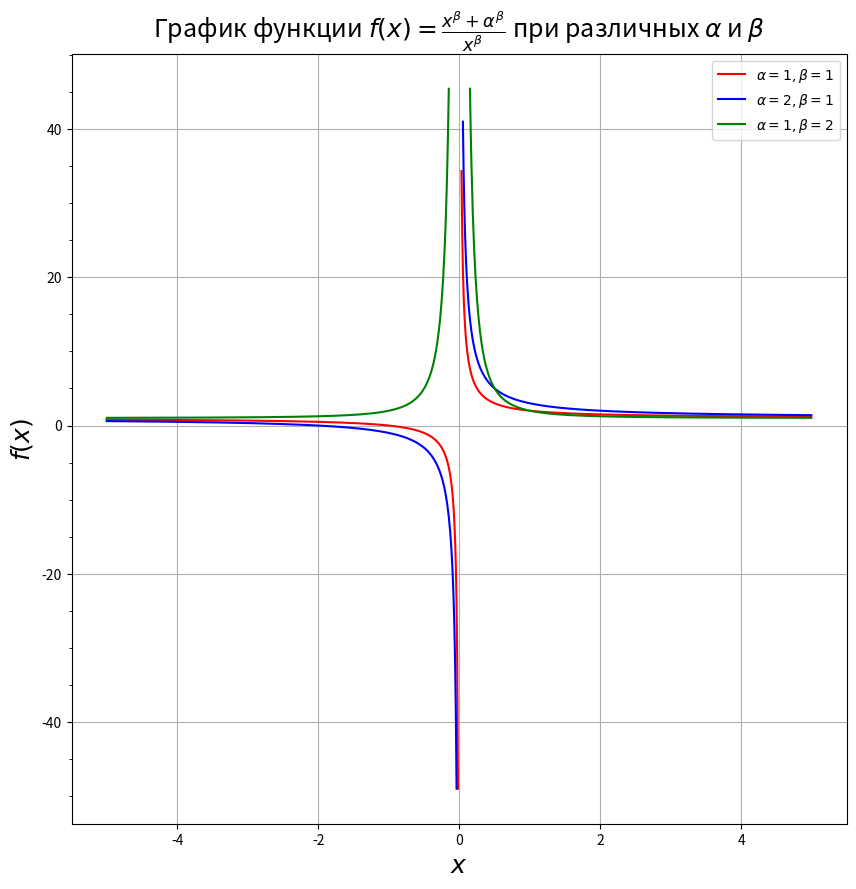
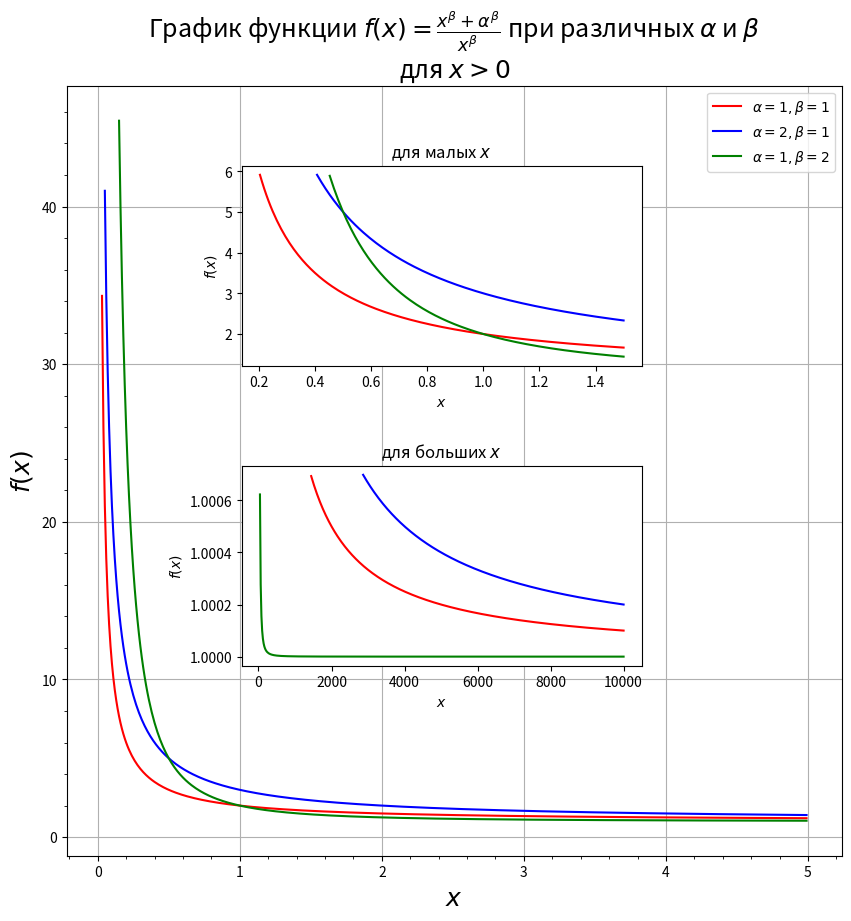
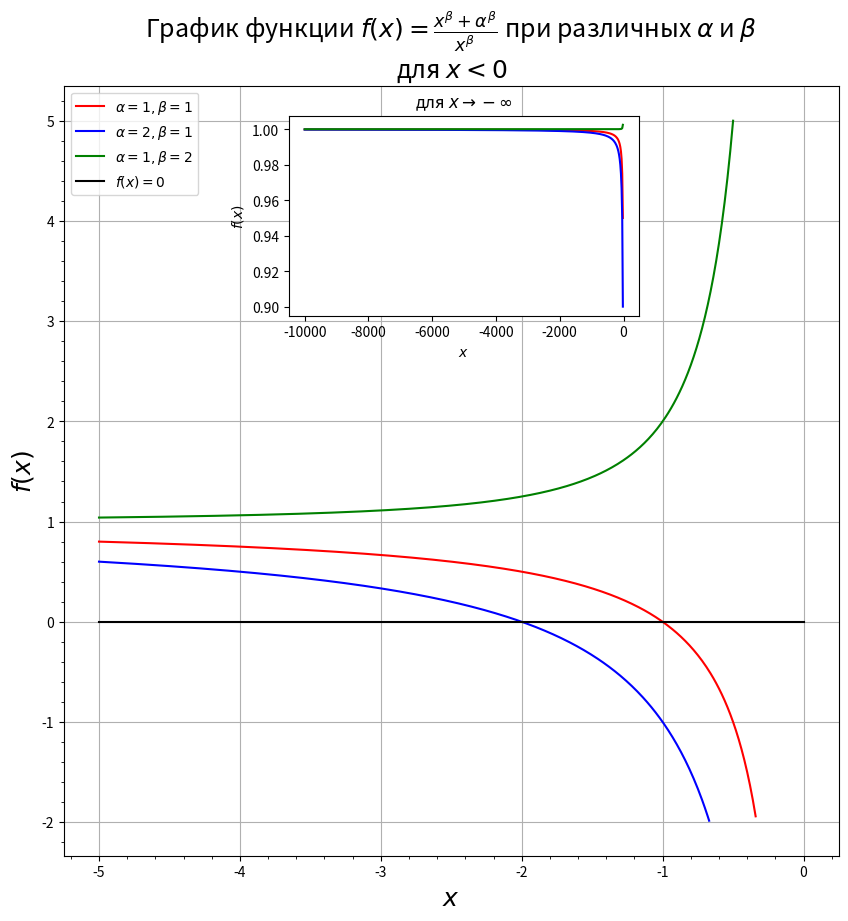
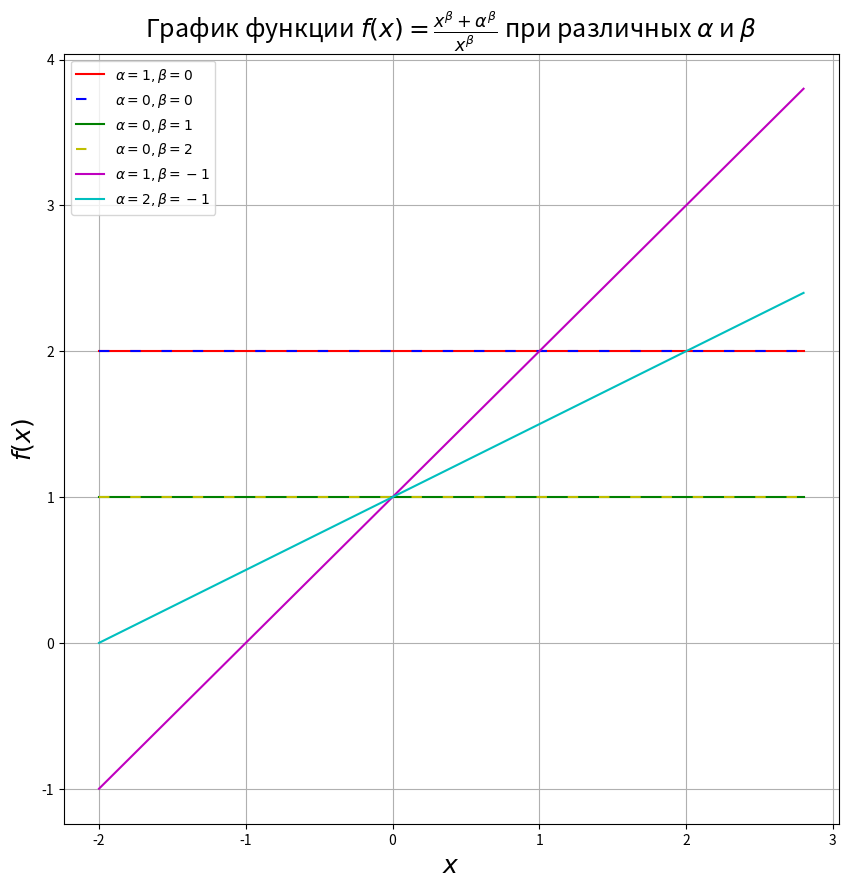
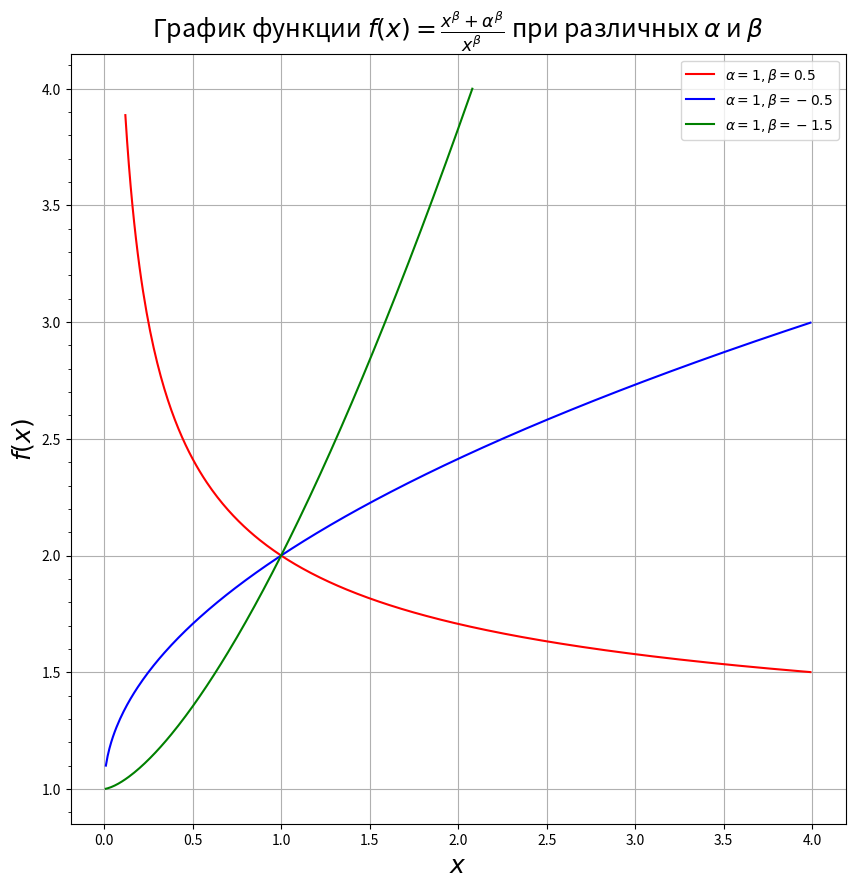
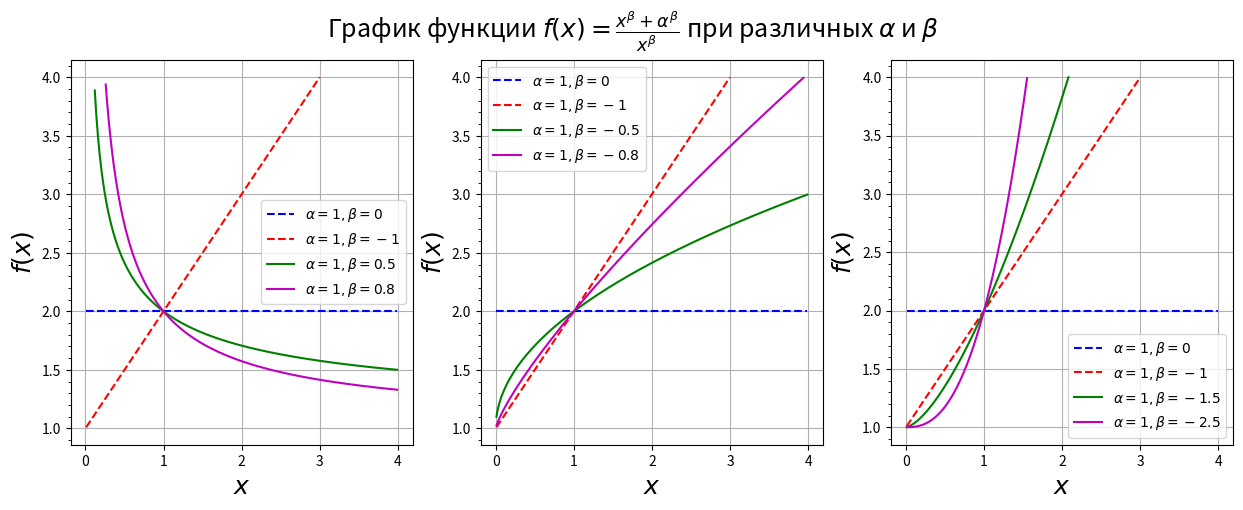

The matplotlib source for these figures, in order:
import numpy as np
import matplotlib.pyplot as plt
from matplotlib.ticker import (MultipleLocator, FormatStrFormatter,
                               AutoMinorLocator)

f = lambda x: lambda alpha, beta: (pow(x,beta) + pow(alpha,beta)) / pow(x,beta)

y1_c, y2_c, y3_c, y4_c, y5_c, y6_c = 'rbgcmy'

# b : blue.
# g : green.
# r : red.
# c : cyan.
# m : magenta.
# y : yellow.
# k : black.
# w : white.


x = np.arange(-5,5,0.01)

y1 = np.ma.masked_outside(f(x)(1,1),-50,50)
y2 = np.ma.masked_outside(f(x)(2,1),-50,50)
y3 = np.ma.masked_greater(f(x)(1,2), 50)

fig, ax = plt.subplots(figsize=(10,10))
ax.plot(x,y1, y1_c, label=r'$\alpha=1,\beta=1$') 
ax.plot(x,y2, y2_c, label=r'$\alpha=2,\beta=1$')
ax.plot(x,y3, y3_c, label=r'$\alpha=1,\beta=2$')
ax.set_title(r'График функции $f(x)=\frac{x^\beta+\alpha^\beta}{x^\beta}$ при различных $\alpha$ и $\beta$', fontsize=18)
ax.set_xlabel('$x$', fontsize=18)
ax.set_ylabel('$f(x)$', fontsize=18)

ax.grid()
ax.legend()
ax.yaxis.set_minor_locator(AutoMinorLocator())
# plt.savefig('fig1.svg')
plt.show()

fig, ax = plt.subplots(figsize=(10,10))
x_gt = np.ma.masked_less(x,0)
y1_gt = np.ma.masked_less(y1,0)
y2_gt = np.ma.masked_less(y2,0)
y3_gt = np.ma.masked_less(y3,0)

ax.plot(x_gt,y1_gt, y1_c, label=r'$\alpha=1,\beta=1$') 
ax.plot(x_gt,y2_gt, y2_c, label=r'$\alpha=2,\beta=1$')
ax.plot(x_gt,y3_gt, y3_c, label=r'$\alpha=1,\beta=2$')
ax.set_title(r'График функции $f(x)=\frac{x^\beta+\alpha^\beta}{x^\beta}$ при различных $\alpha$ и $\beta$'+'\nдля $x>0$', fontsize=18)
ax.set_xlabel(r'$x$', fontsize=18)
ax.set_ylabel('$f(x)$', fontsize=18)

x_small = np.ma.masked_equal(np.linspace(0,1.5,200),0)
y1_1 = f(x_small)(1,1)
y2_1 = f(x_small)(2,1)
y3_1 = f(x_small)(1,2)

ax1 = fig.add_axes([0.3, 0.6, 0.4, 0.2])
ax1.plot(x_small,np.ma.masked_greater(y1_1,6), y1_c)
ax1.plot(x_small,np.ma.masked_greater(y2_1,6), y2_c)
ax1.plot(x_small,np.ma.masked_greater(y3_1,6), y3_c)
ax1.set_title(r'для малых $x$')
ax1.set_xlabel(r'$x$')
ax1.set_ylabel(r'$f(x)$')

x_large = np.ma.masked_equal(np.linspace(0,10000,500),0)
y1_2 = f(x_large)(1,1)
y2_2 = f(x_large)(2,1)
y3_2 = f(x_large)(1,2)
ax2 = fig.add_axes([0.3, 0.3, 0.4, 0.2])

ax2.plot(x_large,np.ma.masked_greater(y1_2,1.0007), y1_c)
ax2.plot(x_large,np.ma.masked_greater(y2_2,1.0007), y2_c)
ax2.plot(x_large,np.ma.masked_greater(y3_2,1.0007), y3_c)
ax2.set_title(r'для больших $x$')
ax2.set_xlabel(r'$x$')
ax2.set_ylabel(r'$f(x)$')
ax2.ticklabel_format(useOffset=False)

ax.grid()
ax.legend()
ax.xaxis.set_minor_locator(AutoMinorLocator())
ax.yaxis.set_minor_locator(AutoMinorLocator())
# plt.savefig('fig2.svg')
plt.show()

fig, ax = plt.subplots(figsize=(10,10))
x_lt = np.ma.masked_greater(x,0)
y1_lt = np.ma.masked_outside(y1,1,-2)
y2_lt = np.ma.masked_outside(y2,-2,1)
y3_lt = np.ma.masked_outside(y3,5,0)

ax.plot(x_lt,y1_lt, y1_c, label=r'$\alpha=1,\beta=1$') 
ax.plot(x_lt,y2_lt, y2_c, label=r'$\alpha=2,\beta=1$')
ax.plot(x_lt,y3_lt, y3_c, label=r'$\alpha=1,\beta=2$')
ax.plot([0,-5],[0,0], 'k', label=r'$f(x) = 0$')
ax.set_title(r'График функции $f(x)=\frac{x^\beta+\alpha^\beta}{x^\beta}$ при различных $\alpha$ и $\beta$'+'\nдля $x<0$', fontsize=18)
ax.set_xlabel('$x$', fontsize=18)
ax.set_ylabel('$f(x)$', fontsize=18)

ax1 = fig.add_axes([0.35, 0.65, 0.35, 0.2])
x_neg_large = np.ma.masked_equal(np.linspace(-10000,0,500),0)


y1_2 = f(x_neg_large)(1,1)
y2_2 = f(x_neg_large)(2,1)
y3_2 = f(x_neg_large)(1,2)
ax1.plot(x_neg_large,np.ma.masked_less(y1_2,-0.99), y1_c)
ax1.plot(x_neg_large,np.ma.masked_less(y2_2,-0.99), y2_c)
ax1.plot(x_neg_large,np.ma.masked_greater(y3_2,1.005), y3_c)
# ax1.plot([0,-10000],[0,0], 'k', label=r'$f(x) = 0$')
ax1.set_title(r'для $x\to -\infty$')
ax1.set_xlabel(r'$x$')
ax1.set_ylabel(r'$f(x)$')

ax.grid()
ax.legend()
ax.xaxis.set_minor_locator(AutoMinorLocator())
ax.yaxis.set_minor_locator(AutoMinorLocator())
# plt.savefig('fig3.svg')
plt.show()

fig, ax = plt.subplots(figsize=(10,10))
x_lin = np.arange(-2,3,0.2)
ax.plot(x_lin,f(x_lin)(1,0), y1_c, label=r'$\alpha=1,\beta=0$') 
ax.plot(x_lin,f(x_lin)(0,0), y2_c, dashes=(5, 10), label=r'$\alpha=0,\beta=0$')
ax.plot(x_lin,f(x_lin)(0,1), y3_c, label=r'$\alpha=0,\beta=1$')
ax.plot(x_lin,f(x_lin)(0,2), y6_c, dashes=(5, 10), label=r'$\alpha=0,\beta=2$')
ax.plot(x_lin,f(x_lin)(1,-1), y5_c, label=r'$\alpha=1,\beta=-1$')
ax.plot(x_lin,f(x_lin)(2,-1), y4_c, label=r'$\alpha=2,\beta=-1$')


ax.set_title(r'График функции $f(x)=\frac{x^\beta+\alpha^\beta}{x^\beta}$ при различных $\alpha$ и $\beta$', fontsize=18)
ax.set_xlabel('$x$', fontsize=18)
ax.set_ylabel('$f(x)$', fontsize=18)

ax.grid()
ax.legend()
# plt.savefig('fig4.svg')
plt.show()

x = np.ma.masked_equal(np.arange(-4,4,0.01),0)
y1 = np.ma.masked_greater(f(x)(1,0.5),4)
y2 = np.ma.masked_greater(f(x)(1,-0.5),4)
y3 = np.ma.masked_greater(f(x)(1,-1.5),4)


fig, ax = plt.subplots(figsize=(10,10))
ax.plot(x,y1, y1_c, label=r'$\alpha=1,\beta=0.5$') 
ax.plot(x,y2, y2_c, label=r'$\alpha=1,\beta=-0.5$')
ax.plot(x,y3, y3_c, label=r'$\alpha=1,\beta=-1.5$')
ax.set_title(r'График функции $f(x)=\frac{x^\beta+\alpha^\beta}{x^\beta}$ при различных $\alpha$ и $\beta$', fontsize=18)
ax.set_xlabel('$x$', fontsize=18)
ax.set_ylabel('$f(x)$', fontsize=18)
ax.grid()
ax.legend()
ax.yaxis.set_minor_locator(AutoMinorLocator())
# plt.savefig('fig5.svg')
plt.show()


fig, axes = plt.subplots(1, 3,figsize=(15,5))
par = ((0.5,0.8),(-0.5,-0.8),(-1.5,-2.5))

x = np.ma.masked_equal(np.arange(0,4,0.01),0)
y1 = np.ma.masked_greater(f(x)(1,0),4)
y2 = np.ma.masked_greater(f(x)(1,-1),4)
for i, ax in enumerate(axes):    
    y3 = np.ma.masked_greater(f(x)(1,par[i][0]),4)
    y4 = np.ma.masked_greater(f(x)(1,par[i][1]),4)
    ax.plot(x,y1, 'b--', label=r'$\alpha=1,\beta=0$')
    ax.plot(x,y2, 'r--', label=r'$\alpha=1,\beta=-1$')
    ax.plot(x,y3, 'g', label=f'$\\alpha=1,\\beta={par[i][0]}$')
    ax.plot(x,y4, 'm', label=f'$\\alpha=1,\\beta={par[i][1]}$')
    ax.set_xlabel('$x$', fontsize=18)
    ax.set_ylabel('$f(x)$', fontsize=18)
    ax.legend()
    ax.grid()
    ax.yaxis.set_minor_locator(AutoMinorLocator())
fig.suptitle(r'График функции $f(x)=\frac{x^\beta+\alpha^\beta}{x^\beta}$ при различных $\alpha$ и $\beta$', fontsize=18)
# plt.savefig('fig6.svg')
plt.show()